Image classification data set "processed" (Tensai-Kartik/PlantCare on GitHub). Class labels (21): apple black rot, apple cedar apple rust, apple healthy, apple scab, corn common rust, corn healthy, corn northern leaf blight, grape black rot, grape esca black measles, grape healthy, pepper bell bacterial spot, pepper bell healthy, potato early blight, potato healthy, potato late blight, tomato bacterial spot, tomato early blight, tomato healthy, tomato late blight, tomato septoria leaf spot, tomato yellow leaf curl virus.

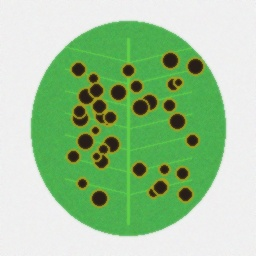
Label: pepper bell bacterial spot

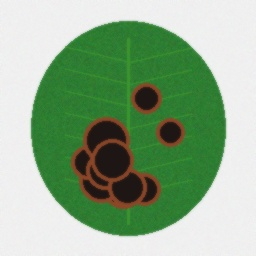
Label: apple black rot

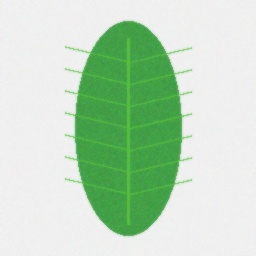
Label: corn healthy

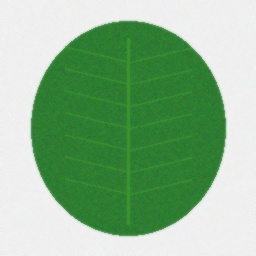
Label: apple healthy

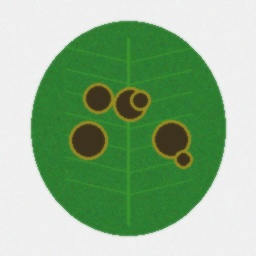
Label: apple scab

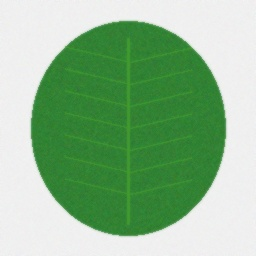
Label: tomato healthy
